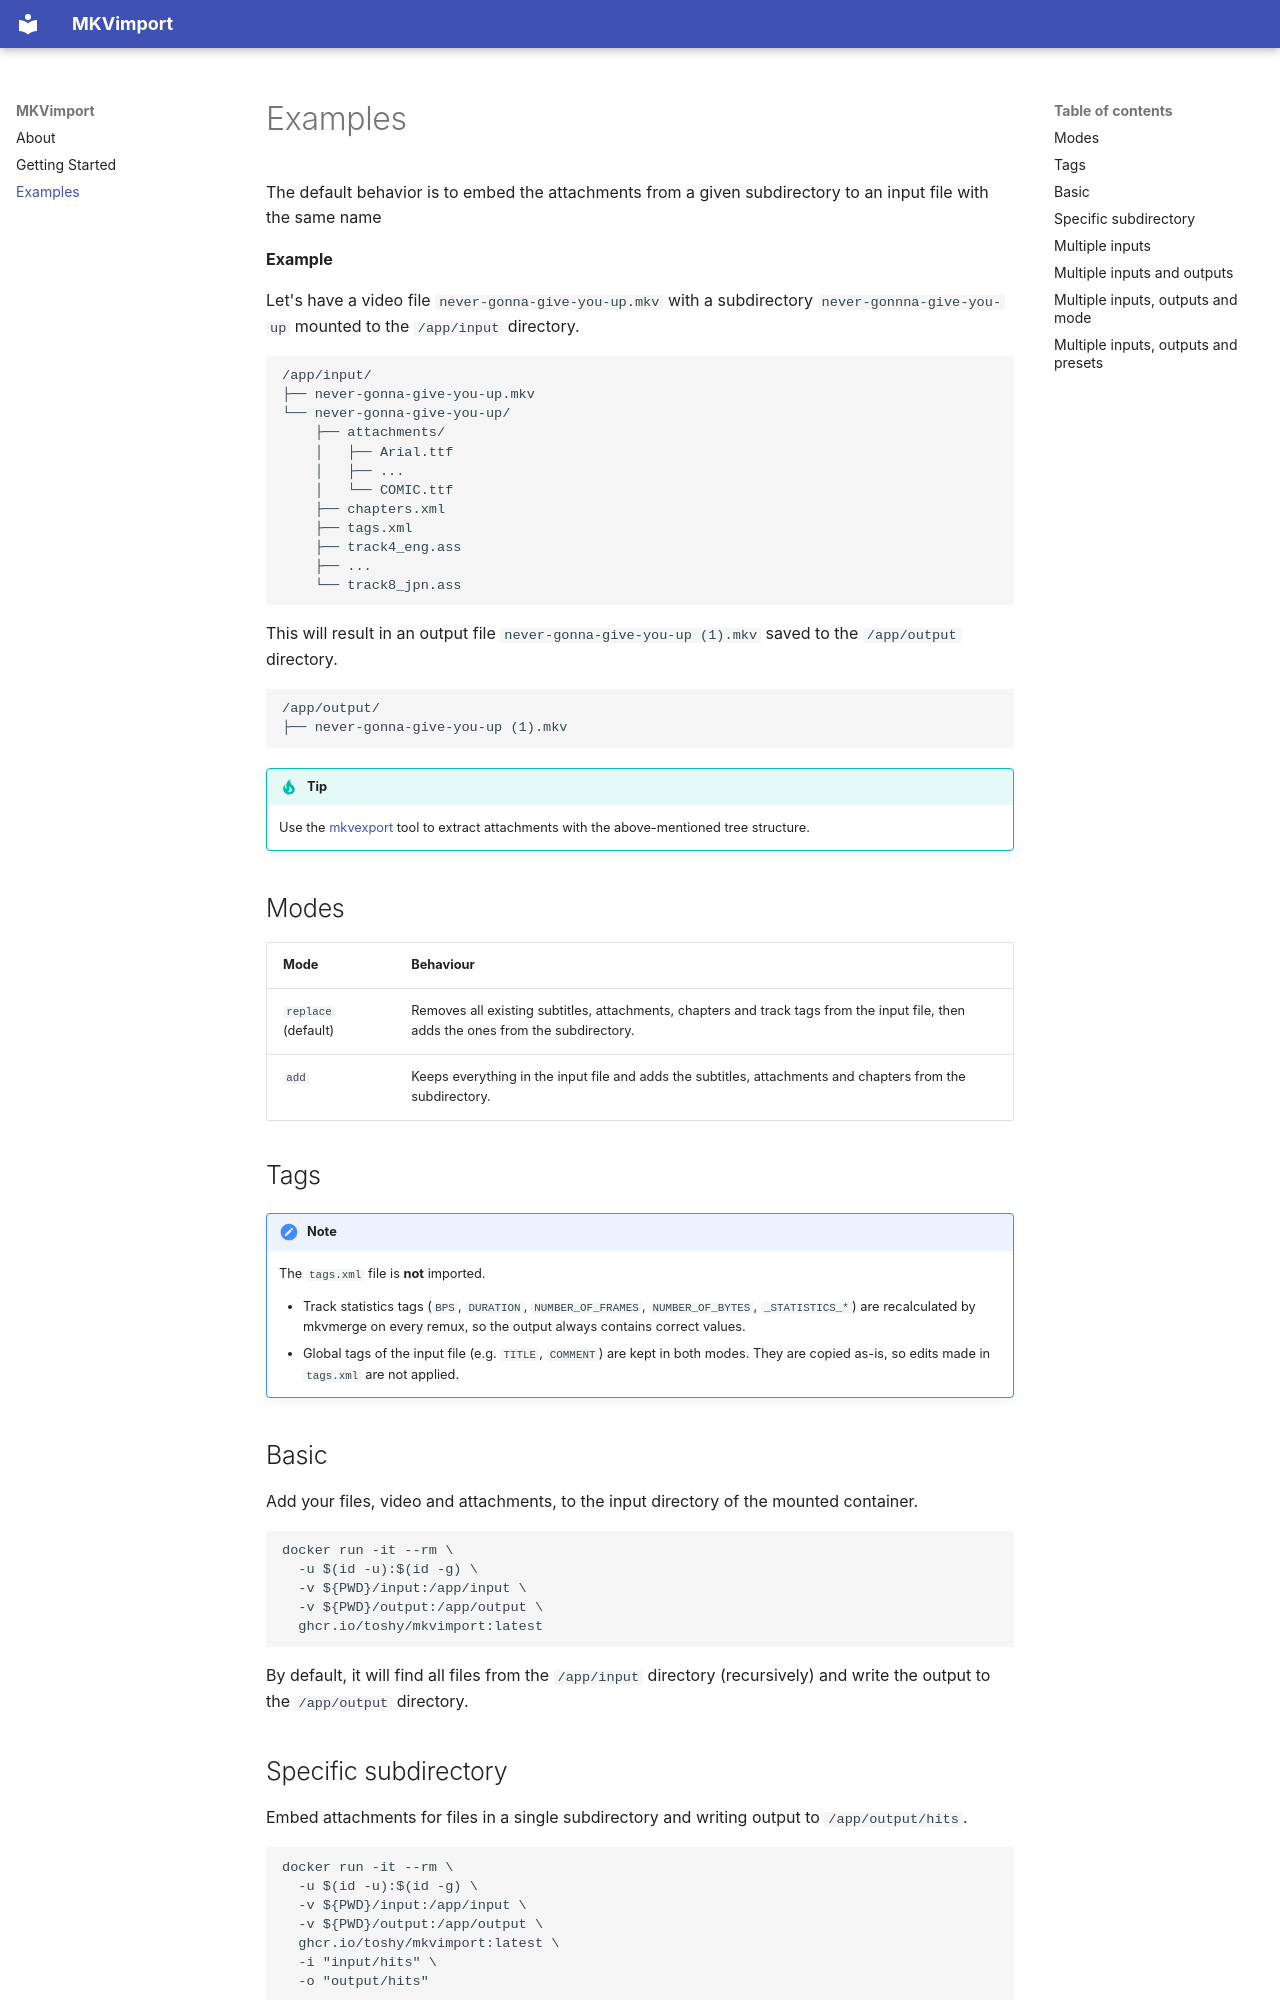

repository: ToshY/mkvimport · page: examples/index.html · generator: mkdocs

# Examples

The default behavior is to embed the attachments from a given subdirectory to an input file with the same name 

**Example**

Let's have a video file `never-gonna-give-you-up.mkv` with a subdirectory `never-gonnna-give-you-up` mounted to the `/app/input` directory.

```text
/app/input/
├── never-gonna-give-you-up.mkv
└── never-gonna-give-you-up/
    ├── attachments/
    │   ├── Arial.ttf
    │   ├── ...
    │   └── COMIC.ttf
    ├── chapters.xml
    ├── tags.xml
    ├── track4_eng.ass
    ├── ...
    └── track8_jpn.ass
```

This will result in an output file `never-gonna-give-you-up (1).mkv` saved to the `/app/output` directory.

```text
/app/output/
├── never-gonna-give-you-up (1).mkv
```

!!! tip
    
    Use the [mkvexport](https://github.com/ToshY/mkvexport) tool to extract attachments with the above-mentioned tree structure.

## Modes

| Mode | Behaviour |
|---|---|
| `replace` (default) | Removes all existing subtitles, attachments, chapters and track tags from the input file, then adds the ones from the subdirectory. |
| `add` | Keeps everything in the input file and adds the subtitles, attachments and chapters from the subdirectory. |

## Tags

!!! note

    The `tags.xml` file is **not** imported.

    - Track statistics tags (`BPS`, `DURATION`, `NUMBER_OF_FRAMES`, `NUMBER_OF_BYTES`, `_STATISTICS_*`) are recalculated 
      by mkvmerge on every remux, so the output always contains correct values.
    - Global tags of the input file (e.g. `TITLE`, `COMMENT`) are kept in both modes. They are copied as-is, so edits 
      made in `tags.xml` are not applied.

## Basic

Add your files, video and attachments, to the input directory of the mounted container.

```sh
docker run -it --rm \
  -u $(id -u):$(id -g) \
  -v ${PWD}/input:/app/input \
  -v ${PWD}/output:/app/output \
  ghcr.io/toshy/mkvimport:latest
```

By default, it will find all files from the `/app/input` directory (recursively) and write the output to the `/app/output` directory.
